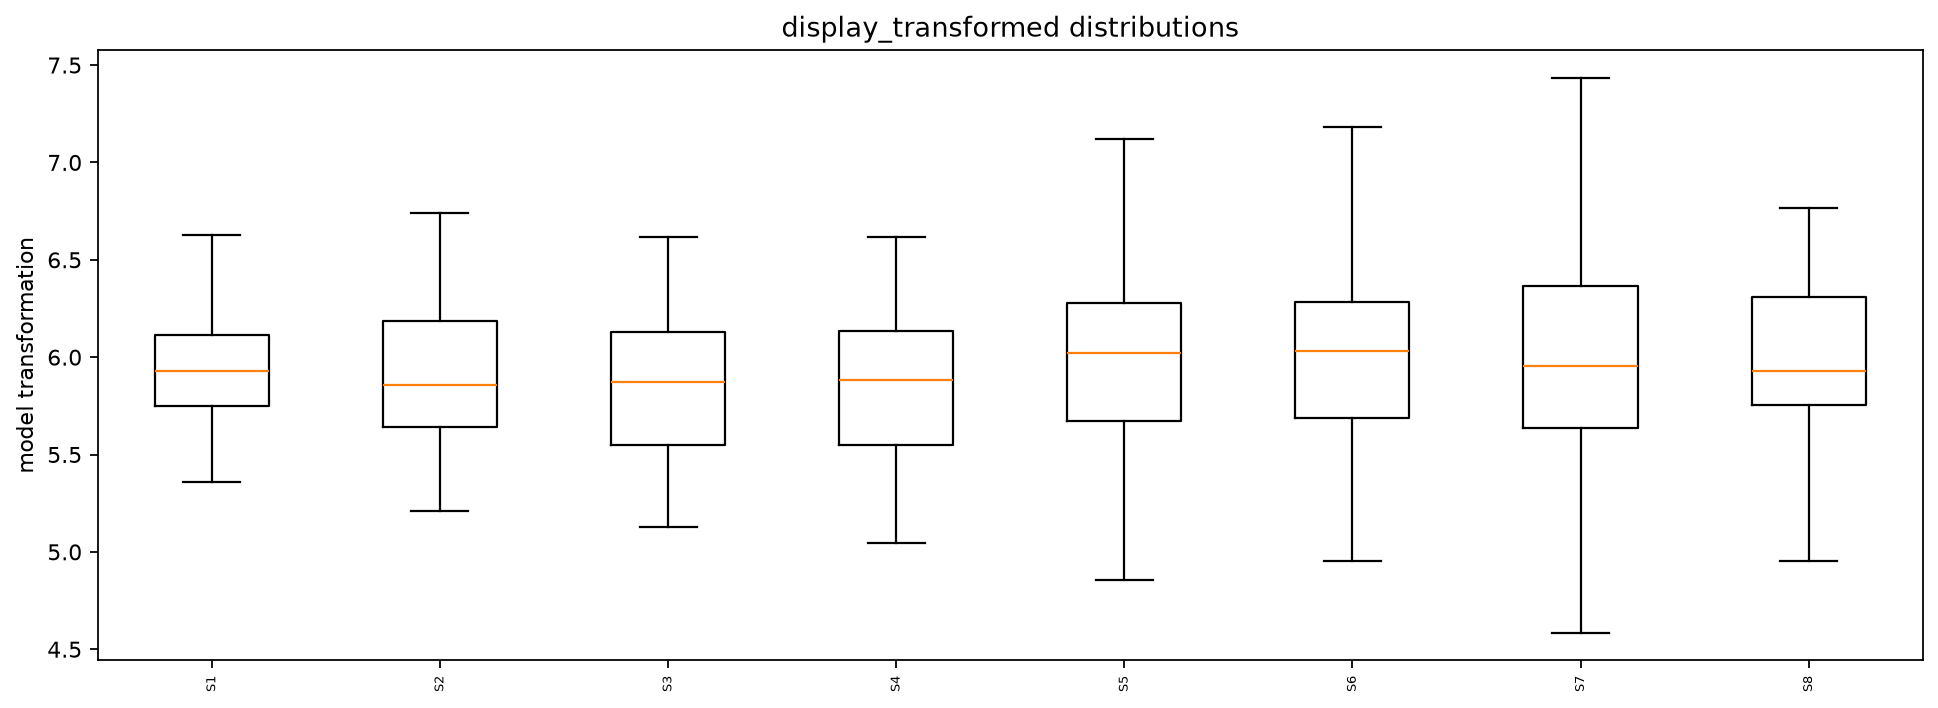

Values plotted in this chart, from the file beside it:
feature	S1	S2	S3	S4	S5	S6	S7	S8
SYN001	5.728	7.17	5.858	5.954	8.0	7.18	7.295	7.931
SYN002	5.755	6.57	5.358	5.883	8.276	6.728	6.807	8.0
SYN003	5.833	5.907	5.977	5.129	7.119	7.658	7.592	7.948
SYN004	6.426	6.322	6.129	6.375	7.721	8.082	7.15	7.267
SYN005	5.492	5.392	6.0	6.066	7.781	7.238	8.129	7.801
SYN006	6.022	6.322	5.672	5.672	7.966	7.948	6.768	7.679
SYN007	6.267	6.17	6.066	6.508	6.768	7.18	7.15	7.637
SYN008	5.954	6.0	5.459	6.322	7.781	6.954	7.476	8.304
SYN009	6.392	5.644	6.358	5.209	7.637	8.082	6.807	6.768
SYN010	6.229	5.492	5.426	5.524	7.022	7.762	7.375	7.349
SYN011	5.755	5.248	5.358	6.066	6.109	6.392	6.248	6.129
SYN012	5.907	5.807	5.781	5.931	6.392	5.17	5.358	6.087
SYN013	6.672	6.0	5.883	5.672	6.209	5.907	5.833	6.392
SYN014	6.285	5.459	5.907	6.585	6.129	6.129	5.358	5.781
SYN015	5.7	5.781	6.129	5.644	6.129	6.304	6.209	6.209
SYN016	5.807	6.539	6.304	5.555	6.087	5.728	5.524	5.858
SYN017	5.931	5.492	6.459	5.883	5.807	6.248	5.585	5.555
SYN018	5.833	5.977	5.615	5.129	5.781	5.585	5.954	5.883
SYN019	5.358	6.087	6.129	6.358	5.585	6.129	4.524	5.285
SYN020	6.109	5.248	6.322	5.755	6.109	5.322	5.977	4.17
SYN021	6.209	6.34	6.022	5.781	5.672	6.022	5.807	5.931
SYN022	5.883	5.585	6.443	6.248	4.7	6.022	5.781	6.209
SYN023	6.066	5.209	6.392	5.585	5.672	5.954	5.977	5.931
SYN024	6.285	5.755	6.17	5.524	5.807	6.109	5.807	6.087
SYN025	6.066	5.585	5.755	6.066	5.7	6.0	6.524	5.615
SYN026	5.358	6.285	6.615	5.931	5.672	5.7	5.931	6.066
SYN027	5.392	5.728	5.644	6.492	5.755	5.285	5.833	5.781
SYN028	5.781	5.883	5.358	6.19	6.644	6.044	6.358	6.358
SYN029	5.644	6.508	5.931	6.087	5.322	6.129	5.672	5.977
SYN030	6.044	5.858	5.524	6.34	5.858	6.285	5.7	5.931
SYN031	5.833	6.741	6.17	5.044	5.672	5.931	5.858	5.728
SYN032	5.833	5.248	6.022	5.807	6.17	5.248	6.0	6.524
SYN033	5.524	6.426	5.209	6.109	5.781	5.644	6.15	6.426
SYN034	5.492	5.248	5.977	5.858	4.858	6.285	6.57	6.304
SYN035	6.17	6.392	6.087	5.585	5.0	6.6	6.022	5.285
SYN036	4.858	6.044	6.392	5.977	5.7	6.267	6.0	5.755
SYN037	6.555	6.285	5.833	5.524	6.833	5.807	6.17	6.044
SYN038	5.615	5.555	6.285	4.392	6.492	6.209	5.931	6.087
SYN039	5.977	6.322	6.0	5.492	6.129	5.883	5.833	5.644
SYN040	5.977	6.492	6.229	5.285	5.426	6.585	5.977	5.322
SYN041	5.555	5.907	5.781	5.883	6.267	6.687	5.459	5.585
SYN042	5.883	5.644	6.022	6.555	6.022	5.555	5.954	7.219
SYN043	5.781	6.129	5.459	5.17	5.931	5.833	6.392	4.755
SYN044	6.022	5.807	5.931	6.34	5.615	6.022	5.644	5.781
SYN045	6.129	6.426	6.524	5.524	6.209	6.022	5.248	5.833
SYN046	5.954	6.044	5.615	6.129	6.17	5.358	4.954	5.755
SYN047	6.044	5.585	5.954	5.833	6.539	5.755	5.585	4.954
SYN048	5.858	5.672	5.426	5.358	5.858	5.0	5.322	5.883
SYN049	6.34	5.728	5.322	5.672	6.426	6.392	7.435	6.409
SYN050	6.022	6.15	5.585	5.615	6.15	6.267	5.459	5.459
SYN051	6.0	5.728	5.555	5.728	6.022	5.833	5.555	5.858
SYN052	5.907	6.229	6.426	5.977	5.7	6.15	5.392	5.931
SYN053	6.022	5.672	5.615	6.022	6.358	5.555	6.304	6.644
SYN054	6.392	6.087	5.728	5.883	6.129	4.954	6.022	5.858
SYN055	5.931	6.409	5.7	6.044	5.492	6.285	5.954	6.129
SYN056	5.585	6.267	6.15	5.129	6.022	5.0	5.615	5.807
SYN057	6.267	6.129	6.426	6.285	5.883	4.755	6.022	5.209
SYN058	5.833	5.392	6.087	6.267	6.248	6.229	6.426	5.524
SYN059	6.409	5.931	5.459	5.129	5.426	5.358	6.443	6.17
SYN060	5.044	5.931	5.492	6.615	6.476	5.555	5.585	5.858
... 20 more rows
